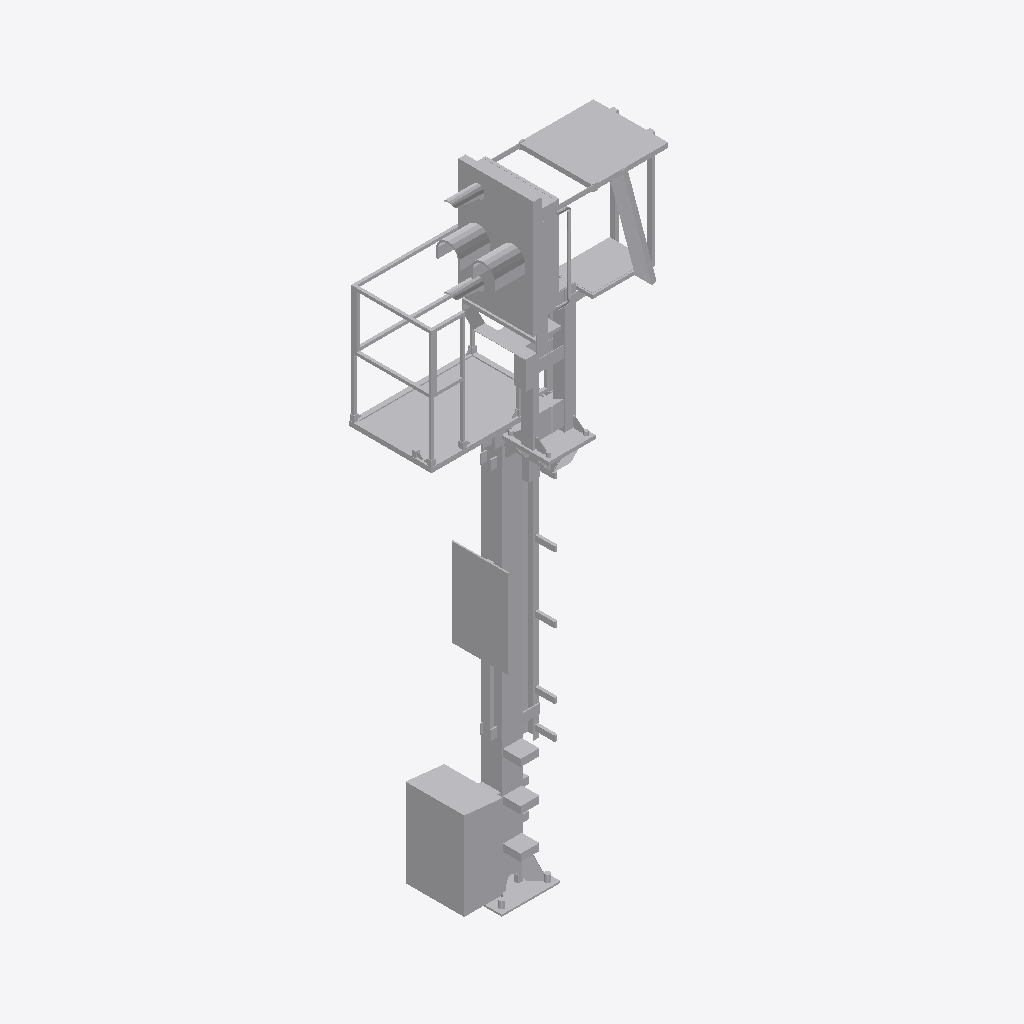
Isometric view of an IFC building model (IFC-SPF (STEP), schema IFC4, length unit metre), seen from the south-west, elements coloured by IFC class: 1 other element (light grey).
Extent 1.5 m × 1.3 m × 5.6 m (x, y, z). Storeys (1): Ebene 1 at 0.00 m. Elements (1): 1 IfcBuildingElementProxy.

HEADER;
FILE_DESCRIPTION(('ViewDefinition [ReferenceView_V1.1]'),'2;1');
FILE_NAME('','2022-12-02T13:43:41',(''),(''),'The EXPRESS Data Manager Version 5.02.0100.07 : ','20211019_1515(x64) - Exporter 20.2.60.15 - Defau','');
FILE_SCHEMA(('IFC4'));
ENDSEC;
DATA;
#107=IFCPROJECT('3jVR0v_g56lAZVKjAYwsa8',#42,'',$,$,'','',(#98),#93);
#20862=IFCSITE('3jVR0v_g56lAZVKjAYwsaA',#42,'Default',$,$,#20859,$,$,.ELEMENT.,(42,24,53,508911),(-71,-15,-29,-58837),0.0,$,$);
#122=IFCBUILDING('3jVR0v_g56lAZVKjAYwsa9',#42,'',$,$,#33,$,'',.ELEMENT.,$,$,$);
#135=IFCBUILDINGSTOREY('3jVR0v_g56lAZVKj9T591t',#42,'Ebene 1',$,'Ebene:Ebene 1',#133,$,'Ebene 1',.ELEMENT.,0.0);
#20726=IFCBUILDINGELEMENTPROXY('1ryA_UPoL8Iua1lAS6FtGw',#42,'S 8000.5.7-12-16_M3500-A400-VS-L_LOD400-500:S 8000.5.7-12-16_M3500-A400-VS-L_LOD400-500:3347',$,'S 8000.5.7-12-16_M3500-A400-VS-L_LOD400-500:S 8000.5.7-12-16_M3500-A400-VS-L_LOD400-500',#20724,#20718,'3347',$);
ENDSEC;
